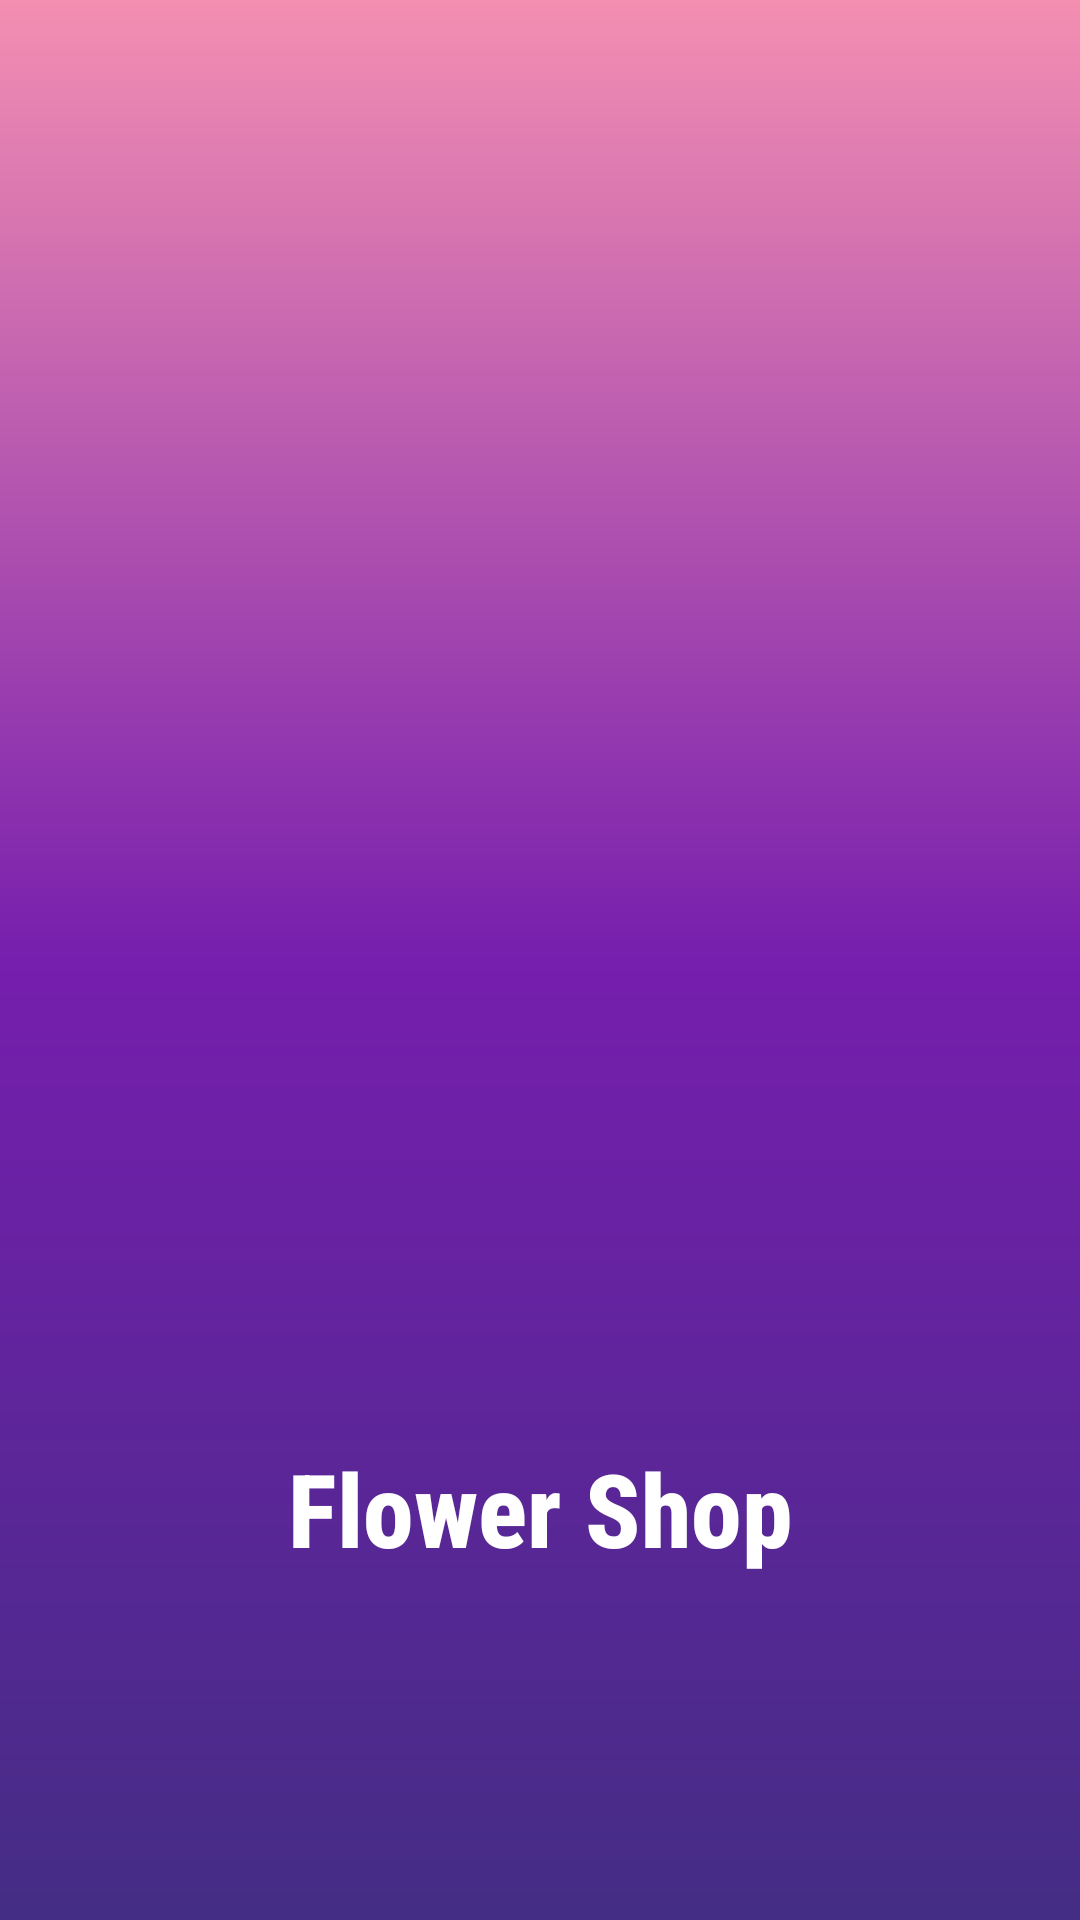

This screen was rendered from an Android layout file. Write that file and the resources it references.
<!-- AndroidManifest.xml: application theme Theme.FlowerShop -->
<!-- res/layout/activity_splash.xml -->
<?xml version="1.0" encoding="utf-8"?>
<androidx.constraintlayout.widget.ConstraintLayout xmlns:android="http://schemas.android.com/apk/res/android"
    xmlns:app="http://schemas.android.com/apk/res-auto"
    xmlns:tools="http://schemas.android.com/tools"
    android:layout_width="match_parent"
    android:layout_height="match_parent"
    tools:context=".Activity.SplashActivity"
    android:background="@drawable/bg_splash">

    <Space
        android:id="@+id/space"
        android:layout_width="match_parent"
        android:layout_height="wrap_content"
        app:layout_constraintBottom_toBottomOf="parent"
        app:layout_constraintTop_toTopOf="parent" />

    <ImageView
        android:id="@+id/appIcon"
        android:layout_width="120dp"
        android:layout_height="120dp"
        android:layout_centerInParent="true"
        android:src="@drawable/flower_icon"
        app:layout_constraintEnd_toEndOf="parent"
        app:layout_constraintStart_toStartOf="parent"
        android:layout_marginTop="40dp"
        app:layout_constraintTop_toBottomOf="@+id/space" />

    <TextView
        android:id="@+id/appName"
        android:layout_width="wrap_content"
        android:layout_height="wrap_content"
        android:layout_below="@+id/appIcon"
        android:layout_centerHorizontal="true"
        android:fontFamily="sans-serif-condensed-medium"
        android:text="Flower Shop"
        android:textColor="#ffffff"
        android:textSize="34sp"
        android:textStyle="bold"
        app:layout_constraintEnd_toEndOf="parent"
        app:layout_constraintStart_toStartOf="parent"
        app:layout_constraintTop_toBottomOf="@+id/appIcon" />
</androidx.constraintlayout.widget.ConstraintLayout>
<!-- resources referenced by this layout -->
<resources>
  <!-- drawable bg_splash (drawable) -->
  <?xml version="1.0" encoding="utf-8"?>
  <shape xmlns:android="http://schemas.android.com/apk/res/android" android:shape="rectangle">
  <gradient android:startColor="@color/startSplash" android:centerColor="@color/centerSplash" android:endColor="@color/endSplash" android:angle="-270"/>
  </shape>
  <style name="Theme.FlowerShop" parent="Theme.MaterialComponents.Light.NoActionBar">
          
          <item name="colorPrimary">@color/purple_500</item>
          <item name="colorPrimaryVariant">@color/purple_700</item>
          <item name="colorOnPrimary">@color/white</item>
          
          <item name="colorSecondary">@color/teal_200</item>
          <item name="colorSecondaryVariant">@color/teal_700</item>
          <item name="colorOnSecondary">@color/black</item>
          
          <item name="android:statusBarColor" tools:targetApi="l">?attr/colorPrimaryVariant</item>
          
          <item name="android:navigationBarColor">#000000</item>
      </style>
  <color name="startSplash">#f48fb1</color>
  <color name="centerSplash">#761EAE</color>
  <color name="endSplash">#442D85</color>
  <color name="purple_500">#ff9800</color>
  <color name="purple_700">#f57c00</color>
  <color name="white">#FFFFFFFF</color>
  <color name="teal_200">#FF03DAC5</color>
  <color name="teal_700">#FF018786</color>
  <color name="black">#FF000000</color>
</resources>
